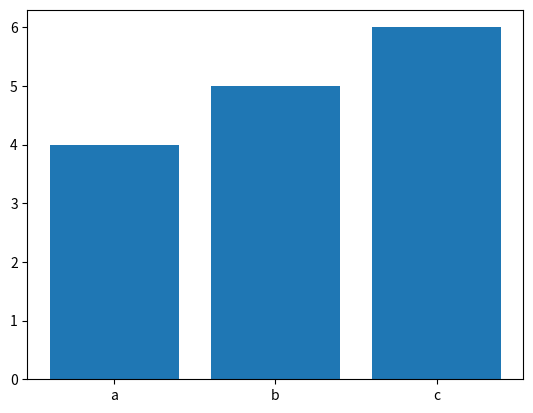

Write Python code to recreate this figure.
import matplotlib.pyplot as plt

y = [4,5,6]
names = ['a','b','c']
plt.xticks([0,1,2], names)
plt.bar(range(len(y)),y)
plt.savefig('foo.png')
plt.show()
